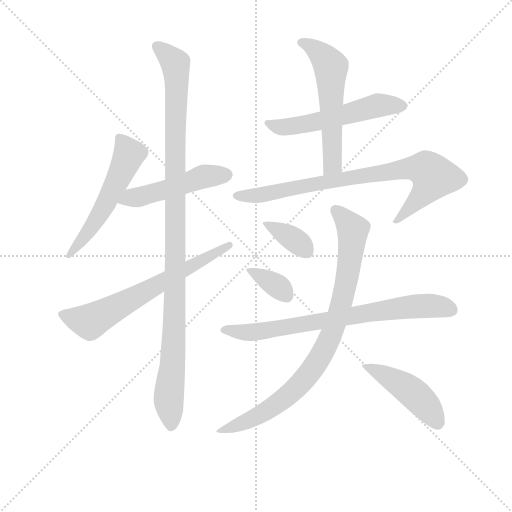
t = 0.00 s
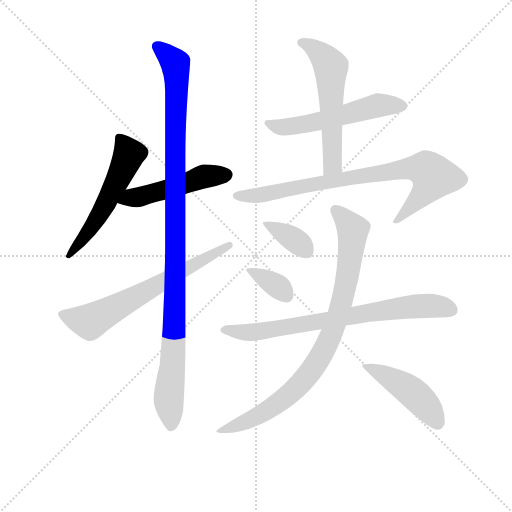
t = 1.94 s
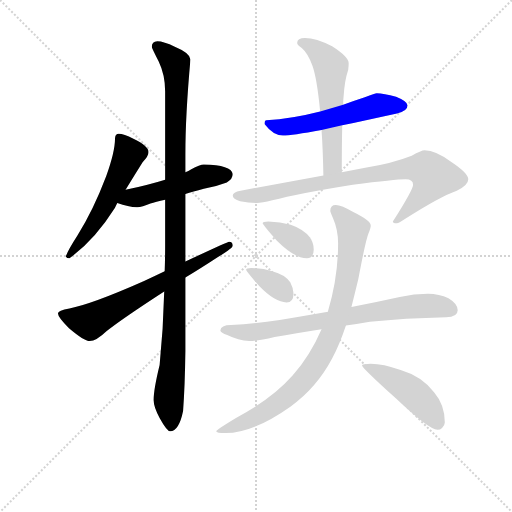
t = 3.88 s
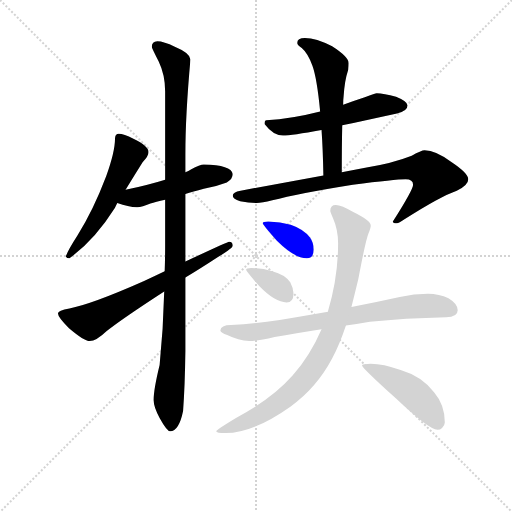
t = 5.82 s
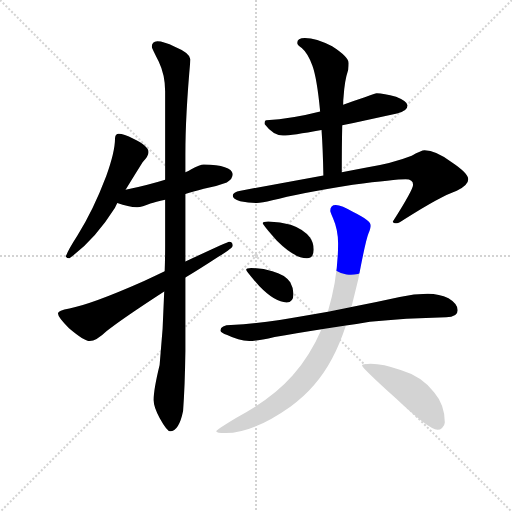
t = 7.75 s
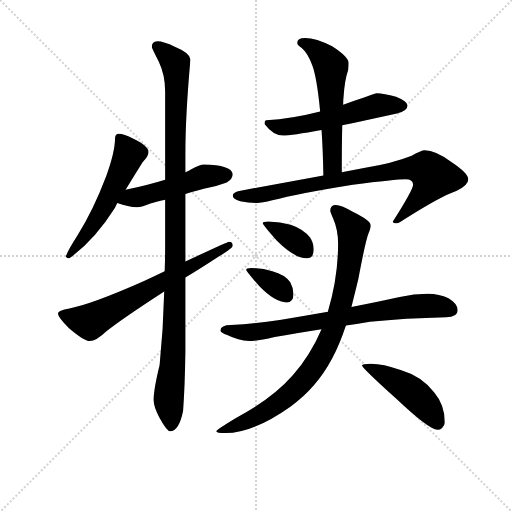
t = 9.69 s

The animated SVG that drew these frames (rendered in a browser with its animation timeline set to each time). Animation: 12 CSS @keyframes rules; one cycle of 9.69 s.

<svg version="1.1" viewBox="0 0 1024 1024" xmlns="http://www.w3.org/2000/svg">
  <g stroke="lightgray" stroke-dasharray="1,1" stroke-width="1" transform="scale(4, 4)">
    <line x1="0" y1="0" x2="256" y2="256"></line>
    <line x1="256" y1="0" x2="0" y2="256"></line>
    <line x1="128" y1="0" x2="128" y2="256"></line>
    <line x1="0" y1="128" x2="256" y2="128"></line>
  </g>
<g transform="scale(0.92, -0.92) translate(60, -900)">
   <style type="text/css">
    @keyframes keyframes0 {
      from {
       stroke: blue;
       stroke-dashoffset: 554;
       stroke-width: 128;
       }
       64% {
       animation-timing-function: step-end;
       stroke: blue;
       stroke-dashoffset: 0;
       stroke-width: 128;
       }
       to {
       stroke: black;
       stroke-width: 1024;
       }
       }
       #make-me-a-hanzi-animation-0 {
         animation: keyframes0 0.700846s both;
         animation-delay: 0.000000s;
         animation-timing-function: linear;
       }
    @keyframes keyframes1 {
      from {
       stroke: blue;
       stroke-dashoffset: 495;
       stroke-width: 128;
       }
       62% {
       animation-timing-function: step-end;
       stroke: blue;
       stroke-dashoffset: 0;
       stroke-width: 128;
       }
       to {
       stroke: black;
       stroke-width: 1024;
       }
       }
       #make-me-a-hanzi-animation-1 {
         animation: keyframes1 0.652832s both;
         animation-delay: 0.700846s;
         animation-timing-function: linear;
       }
    @keyframes keyframes2 {
      from {
       stroke: blue;
       stroke-dashoffset: 1102;
       stroke-width: 128;
       }
       78% {
       animation-timing-function: step-end;
       stroke: blue;
       stroke-dashoffset: 0;
       stroke-width: 128;
       }
       to {
       stroke: black;
       stroke-width: 1024;
       }
       }
       #make-me-a-hanzi-animation-2 {
         animation: keyframes2 1.146810s both;
         animation-delay: 1.353678s;
         animation-timing-function: linear;
       }
    @keyframes keyframes3 {
      from {
       stroke: blue;
       stroke-dashoffset: 667;
       stroke-width: 128;
       }
       68% {
       animation-timing-function: step-end;
       stroke: blue;
       stroke-dashoffset: 0;
       stroke-width: 128;
       }
       to {
       stroke: black;
       stroke-width: 1024;
       }
       }
       #make-me-a-hanzi-animation-3 {
         animation: keyframes3 0.792806s both;
         animation-delay: 2.500488s;
         animation-timing-function: linear;
       }
    @keyframes keyframes4 {
      from {
       stroke: blue;
       stroke-dashoffset: 551;
       stroke-width: 128;
       }
       64% {
       animation-timing-function: step-end;
       stroke: blue;
       stroke-dashoffset: 0;
       stroke-width: 128;
       }
       to {
       stroke: black;
       stroke-width: 1024;
       }
       }
       #make-me-a-hanzi-animation-4 {
         animation: keyframes4 0.698405s both;
         animation-delay: 3.293294s;
         animation-timing-function: linear;
       }
    @keyframes keyframes5 {
      from {
       stroke: blue;
       stroke-dashoffset: 570;
       stroke-width: 128;
       }
       65% {
       animation-timing-function: step-end;
       stroke: blue;
       stroke-dashoffset: 0;
       stroke-width: 128;
       }
       to {
       stroke: black;
       stroke-width: 1024;
       }
       }
       #make-me-a-hanzi-animation-5 {
         animation: keyframes5 0.713867s both;
         animation-delay: 3.991699s;
         animation-timing-function: linear;
       }
    @keyframes keyframes6 {
      from {
       stroke: blue;
       stroke-dashoffset: 821;
       stroke-width: 128;
       }
       73% {
       animation-timing-function: step-end;
       stroke: blue;
       stroke-dashoffset: 0;
       stroke-width: 128;
       }
       to {
       stroke: black;
       stroke-width: 1024;
       }
       }
       #make-me-a-hanzi-animation-6 {
         animation: keyframes6 0.918132s both;
         animation-delay: 4.705566s;
         animation-timing-function: linear;
       }
    @keyframes keyframes7 {
      from {
       stroke: blue;
       stroke-dashoffset: 366;
       stroke-width: 128;
       }
       54% {
       animation-timing-function: step-end;
       stroke: blue;
       stroke-dashoffset: 0;
       stroke-width: 128;
       }
       to {
       stroke: black;
       stroke-width: 1024;
       }
       }
       #make-me-a-hanzi-animation-7 {
         animation: keyframes7 0.547852s both;
         animation-delay: 5.623698s;
         animation-timing-function: linear;
       }
    @keyframes keyframes8 {
      from {
       stroke: blue;
       stroke-dashoffset: 356;
       stroke-width: 128;
       }
       54% {
       animation-timing-function: step-end;
       stroke: blue;
       stroke-dashoffset: 0;
       stroke-width: 128;
       }
       to {
       stroke: black;
       stroke-width: 1024;
       }
       }
       #make-me-a-hanzi-animation-8 {
         animation: keyframes8 0.539714s both;
         animation-delay: 6.171549s;
         animation-timing-function: linear;
       }
    @keyframes keyframes9 {
      from {
       stroke: blue;
       stroke-dashoffset: 755;
       stroke-width: 128;
       }
       71% {
       animation-timing-function: step-end;
       stroke: blue;
       stroke-dashoffset: 0;
       stroke-width: 128;
       }
       to {
       stroke: black;
       stroke-width: 1024;
       }
       }
       #make-me-a-hanzi-animation-9 {
         animation: keyframes9 0.864421s both;
         animation-delay: 6.711263s;
         animation-timing-function: linear;
       }
    @keyframes keyframes10 {
      from {
       stroke: blue;
       stroke-dashoffset: 884;
       stroke-width: 128;
       }
       74% {
       animation-timing-function: step-end;
       stroke: blue;
       stroke-dashoffset: 0;
       stroke-width: 128;
       }
       to {
       stroke: black;
       stroke-width: 1024;
       }
       }
       #make-me-a-hanzi-animation-10 {
         animation: keyframes10 0.969401s both;
         animation-delay: 7.575684s;
         animation-timing-function: linear;
       }
    @keyframes keyframes11 {
      from {
       stroke: blue;
       stroke-dashoffset: 465;
       stroke-width: 128;
       }
       60% {
       animation-timing-function: step-end;
       stroke: blue;
       stroke-dashoffset: 0;
       stroke-width: 128;
       }
       to {
       stroke: black;
       stroke-width: 1024;
       }
       }
       #make-me-a-hanzi-animation-11 {
         animation: keyframes11 0.628418s both;
         animation-delay: 8.545085s;
         animation-timing-function: linear;
       }
</style>
<path d="M 198.0 609.5 Q 195.0 609.5 192.0 606.5 Q 190.0 602.5 190.0 598.5 Q 190.0 570.5 171.0 517.5 Q 143.0 443.5 108.0 387.5 Q 88.0 356.5 83.0 342.5 Q 85.0 338.5 91.0 338.5 Q 146.0 378.5 190.0 448.5 Q 192.0 452.5 195.0 458.5 L 213.0 487.5 Q 233.0 520.5 250.0 547.5 Q 263.0 560.5 263.0 569.5 Q 263.0 582.5 230.0 598.5 Q 209.0 609.5 198.0 609.5 Z" fill="lightgray"></path> 
<path d="M 195.0 458.5 Q 219.0 449.5 238.0 449.5 Q 249.0 449.5 267.0 457.5 Q 278.0 460.5 299.0 465.5 L 343.0 478.5 Q 359.0 482.5 383.0 489.5 Q 406.0 493.5 433.0 503.5 Q 446.0 510.5 446.0 521.5 Q 443.0 541.5 383.0 542.5 Q 375.0 542.5 355.0 531.5 Q 350.0 528.5 343.0 525.5 L 299.0 509.5 Q 264.0 498.5 213.0 487.5 C 184.0 481.5 167.0 468.5 195.0 458.5 Z" fill="lightgray"></path> 
<path d="M 299.0 465.5 L 299.0 365.5 Q 299.0 338.5 298.0 310.5 L 297.0 266.5 Q 295.0 184.5 287.0 106.5 Q 274.0 53.5 274.0 30.5 Q 274.0 15.5 287.0 -8.5 Q 303.0 -37.5 310.0 -37.5 Q 329.0 -37.5 338.0 6.5 Q 342.0 60.5 343.0 136.5 L 343.0 296.5 L 343.0 331.5 L 343.0 478.5 L 343.0 525.5 L 343.0 564.5 Q 343.0 649.5 354.0 770.5 Q 354.0 784.5 320.0 798.5 Q 296.0 810.5 282.0 810.5 Q 270.0 809.5 270.0 798.5 Q 270.0 795.5 285.0 766.5 Q 299.0 737.5 299.0 701.5 L 299.0 509.5 L 299.0 465.5 Z" fill="lightgray"></path> 
<path d="M 298.0 310.5 Q 277.0 300.5 252.0 288.5 Q 139.0 238.5 91.0 229.5 Q 66.0 225.5 66.0 218.5 Q 66.0 210.5 90.0 186.5 Q 123.0 158.5 135.0 158.5 Q 149.0 158.5 172.0 180.5 Q 206.0 207.5 297.0 266.5 L 343.0 296.5 Q 375.0 315.5 413.0 340.5 Q 446.0 360.5 446.0 365.5 Q 446.0 374.5 438.0 374.5 Q 435.0 374.5 343.0 331.5 L 298.0 310.5 Z" fill="lightgray"></path> 
<path d="M 759.0 697.5 Q 756.0 697.5 733.0 688.5 Q 709.0 680.5 686.0 672.5 L 636.0 657.5 Q 574.0 641.5 519.0 638.5 Q 515.0 638.5 515.0 630.5 Q 534.0 605.5 555.0 605.5 Q 574.0 605.5 639.0 617.5 L 684.0 627.5 Q 734.0 638.5 803.0 653.5 Q 826.0 658.5 826.0 670.5 Q 826.0 679.5 801.0 689.5 Q 774.0 697.5 759.0 697.5 Z" fill="lightgray"></path> 
<path d="M 686.0 672.5 Q 686.0 682.5 687.0 690.5 Q 689.0 724.5 697.0 748.5 Q 698.0 757.5 698.0 762.5 Q 698.0 776.5 662.0 799.5 Q 627.0 817.5 603.0 817.5 Q 586.0 817.5 586.0 806.5 Q 586.0 802.5 596.0 795.5 Q 609.0 784.5 619.0 757.5 Q 629.0 730.5 636.0 657.5 L 639.0 617.5 Q 642.0 575.5 643.0 518.5 C 644.0 488.5 683.0 495.5 683.0 525.5 Q 683.0 585.5 684.0 627.5 L 686.0 672.5 Z" fill="lightgray"></path> 
<path d="M 643.0 518.5 L 463.0 485.5 Q 446.0 482.5 446.0 474.5 Q 446.0 467.5 462.0 462.5 Q 481.0 458.5 498.0 458.5 Q 509.0 458.5 532.0 464.5 Q 588.0 479.5 707.0 498.5 Q 799.0 510.5 822.0 510.5 Q 838.0 510.5 838.0 498.5 Q 838.0 487.5 794.0 418.5 Q 794.0 414.5 803.0 414.5 Q 806.0 414.5 821.0 424.5 Q 898.0 473.5 933.0 485.5 Q 958.0 497.5 958.0 510.5 Q 958.0 523.5 922.0 547.5 Q 887.0 573.5 863.0 573.5 Q 856.0 573.5 835.0 561.5 Q 792.0 544.5 734.0 535.5 L 683.0 525.5 L 643.0 518.5 Z" fill="lightgray"></path> 
<path d="M 523.0 418.5 Q 511.0 418.5 511.0 414.5 Q 511.0 411.5 542.0 376.5 Q 580.0 338.5 607.0 338.5 Q 622.0 338.5 622.0 357.5 Q 622.0 371.5 614.0 383.5 Q 601.0 401.5 572.0 411.5 Q 550.0 417.5 523.0 418.5 Z" fill="lightgray"></path> 
<path d="M 486.0 317.5 Q 475.0 317.5 475.0 313.5 Q 475.0 310.5 504.0 277.5 Q 538.0 242.5 563.0 242.5 Q 578.0 242.5 578.0 261.5 Q 578.0 273.5 571.0 286.5 Q 559.0 303.5 532.0 310.5 Q 512.0 316.5 486.0 317.5 Z" fill="lightgray"></path> 
<path d="M 870.0 261.5 Q 840.0 261.5 809.0 254.5 Q 754.0 242.5 704.0 232.5 L 653.0 222.5 Q 596.0 212.5 548.0 204.5 Q 497.0 196.5 442.0 193.5 Q 420.0 193.5 419.0 181.5 Q 420.0 176.5 434.0 171.5 Q 458.0 159.5 482.0 158.5 Q 499.0 158.5 537.0 167.5 Q 582.0 175.5 639.0 184.5 L 692.0 192.5 Q 717.0 195.5 744.0 200.5 Q 820.0 208.5 910.0 210.5 Q 935.0 210.5 935.0 225.5 Q 935.0 239.5 915.0 251.5 Q 895.0 261.5 870.0 261.5 Z" fill="lightgray"></path> 
<path d="M 704.0 232.5 Q 711.0 260.5 719.0 293.5 Q 735.0 378.5 741.0 392.5 Q 746.0 404.5 746.0 409.5 Q 746.0 420.5 709.0 438.5 Q 682.0 454.5 670.0 454.5 Q 658.0 454.5 658.0 441.5 Q 658.0 439.5 664.0 425.5 Q 675.0 400.5 675.0 370.5 Q 675.0 297.5 653.0 223.5 L 653.0 222.5 L 639.0 184.5 Q 615.0 128.5 576.0 83.5 Q 531.0 32.5 453.0 -8.5 Q 410.0 -34.5 410.0 -37.5 Q 410.0 -41.5 431.0 -41.5 Q 490.0 -41.5 572.0 16.5 Q 628.0 56.5 662.0 120.5 Q 678.0 150.5 692.0 192.5 L 704.0 232.5 Z" fill="lightgray"></path> 
<path d="M 746.0 109.5 Q 727.0 109.5 727.0 105.5 Q 727.0 100.5 801.0 33.5 Q 873.0 -34.5 891.0 -34.5 Q 897.0 -34.5 901.0 -30.5 Q 907.0 -24.5 907.0 -18.5 Q 907.0 19.5 884.0 46.5 Q 858.0 81.5 811.0 95.5 Q 773.0 109.5 746.0 109.5 Z" fill="lightgray"></path> 
      <clipPath id="make-me-a-hanzi-clip-0">
      <path d="M 198.0 609.5 Q 195.0 609.5 192.0 606.5 Q 190.0 602.5 190.0 598.5 Q 190.0 570.5 171.0 517.5 Q 143.0 443.5 108.0 387.5 Q 88.0 356.5 83.0 342.5 Q 85.0 338.5 91.0 338.5 Q 146.0 378.5 190.0 448.5 Q 192.0 452.5 195.0 458.5 L 213.0 487.5 Q 233.0 520.5 250.0 547.5 Q 263.0 560.5 263.0 569.5 Q 263.0 582.5 230.0 598.5 Q 209.0 609.5 198.0 609.5 Z" fill="lightgray"></path>
      </clipPath>
      <path clip-path="url(#make-me-a-hanzi-clip-0)" d="M 199.0 600.5 L 219.0 559.5 L 161.0 439.5 L 89.0 344.5 " fill="none" id="make-me-a-hanzi-animation-0" stroke-dasharray="426 852" stroke-linecap="round"></path>

      <clipPath id="make-me-a-hanzi-clip-1">
      <path d="M 195.0 458.5 Q 219.0 449.5 238.0 449.5 Q 249.0 449.5 267.0 457.5 Q 278.0 460.5 299.0 465.5 L 343.0 478.5 Q 359.0 482.5 383.0 489.5 Q 406.0 493.5 433.0 503.5 Q 446.0 510.5 446.0 521.5 Q 443.0 541.5 383.0 542.5 Q 375.0 542.5 355.0 531.5 Q 350.0 528.5 343.0 525.5 L 299.0 509.5 Q 264.0 498.5 213.0 487.5 C 184.0 481.5 167.0 468.5 195.0 458.5 Z" fill="lightgray"></path>
      </clipPath>
      <path clip-path="url(#make-me-a-hanzi-clip-1)" d="M 204.0 459.5 L 393.0 518.5 L 434.0 519.5 " fill="none" id="make-me-a-hanzi-animation-1" stroke-dasharray="367 734" stroke-linecap="round"></path>

      <clipPath id="make-me-a-hanzi-clip-2">
      <path d="M 299.0 465.5 L 299.0 365.5 Q 299.0 338.5 298.0 310.5 L 297.0 266.5 Q 295.0 184.5 287.0 106.5 Q 274.0 53.5 274.0 30.5 Q 274.0 15.5 287.0 -8.5 Q 303.0 -37.5 310.0 -37.5 Q 329.0 -37.5 338.0 6.5 Q 342.0 60.5 343.0 136.5 L 343.0 296.5 L 343.0 331.5 L 343.0 478.5 L 343.0 525.5 L 343.0 564.5 Q 343.0 649.5 354.0 770.5 Q 354.0 784.5 320.0 798.5 Q 296.0 810.5 282.0 810.5 Q 270.0 809.5 270.0 798.5 Q 270.0 795.5 285.0 766.5 Q 299.0 737.5 299.0 701.5 L 299.0 509.5 L 299.0 465.5 Z" fill="lightgray"></path>
      </clipPath>
      <path clip-path="url(#make-me-a-hanzi-clip-2)" d="M 281.0 799.5 L 322.0 761.5 L 324.0 725.5 L 319.0 187.5 L 307.0 43.5 L 312.0 -27.5 " fill="none" id="make-me-a-hanzi-animation-2" stroke-dasharray="974 1948" stroke-linecap="round"></path>

      <clipPath id="make-me-a-hanzi-clip-3">
      <path d="M 298.0 310.5 Q 277.0 300.5 252.0 288.5 Q 139.0 238.5 91.0 229.5 Q 66.0 225.5 66.0 218.5 Q 66.0 210.5 90.0 186.5 Q 123.0 158.5 135.0 158.5 Q 149.0 158.5 172.0 180.5 Q 206.0 207.5 297.0 266.5 L 343.0 296.5 Q 375.0 315.5 413.0 340.5 Q 446.0 360.5 446.0 365.5 Q 446.0 374.5 438.0 374.5 Q 435.0 374.5 343.0 331.5 L 298.0 310.5 Z" fill="lightgray"></path>
      </clipPath>
      <path clip-path="url(#make-me-a-hanzi-clip-3)" d="M 73.0 217.5 L 98.0 207.5 L 140.0 202.5 L 439.0 367.5 " fill="none" id="make-me-a-hanzi-animation-3" stroke-dasharray="539 1078" stroke-linecap="round"></path>

      <clipPath id="make-me-a-hanzi-clip-4">
      <path d="M 759.0 697.5 Q 756.0 697.5 733.0 688.5 Q 709.0 680.5 686.0 672.5 L 636.0 657.5 Q 574.0 641.5 519.0 638.5 Q 515.0 638.5 515.0 630.5 Q 534.0 605.5 555.0 605.5 Q 574.0 605.5 639.0 617.5 L 684.0 627.5 Q 734.0 638.5 803.0 653.5 Q 826.0 658.5 826.0 670.5 Q 826.0 679.5 801.0 689.5 Q 774.0 697.5 759.0 697.5 Z" fill="lightgray"></path>
      </clipPath>
      <path clip-path="url(#make-me-a-hanzi-clip-4)" d="M 527.0 629.5 L 551.0 623.5 L 577.0 625.5 L 626.0 633.5 L 762.0 671.5 L 815.0 669.5 " fill="none" id="make-me-a-hanzi-animation-4" stroke-dasharray="423 846" stroke-linecap="round"></path>

      <clipPath id="make-me-a-hanzi-clip-5">
      <path d="M 686.0 672.5 Q 686.0 682.5 687.0 690.5 Q 689.0 724.5 697.0 748.5 Q 698.0 757.5 698.0 762.5 Q 698.0 776.5 662.0 799.5 Q 627.0 817.5 603.0 817.5 Q 586.0 817.5 586.0 806.5 Q 586.0 802.5 596.0 795.5 Q 609.0 784.5 619.0 757.5 Q 629.0 730.5 636.0 657.5 L 639.0 617.5 Q 642.0 575.5 643.0 518.5 C 644.0 488.5 683.0 495.5 683.0 525.5 Q 683.0 585.5 684.0 627.5 L 686.0 672.5 Z" fill="lightgray"></path>
      </clipPath>
      <path clip-path="url(#make-me-a-hanzi-clip-5)" d="M 597.0 806.5 L 630.0 789.5 L 659.0 752.5 L 663.0 550.5 L 648.0 526.5 " fill="none" id="make-me-a-hanzi-animation-5" stroke-dasharray="442 884" stroke-linecap="round"></path>

      <clipPath id="make-me-a-hanzi-clip-6">
      <path d="M 643.0 518.5 L 463.0 485.5 Q 446.0 482.5 446.0 474.5 Q 446.0 467.5 462.0 462.5 Q 481.0 458.5 498.0 458.5 Q 509.0 458.5 532.0 464.5 Q 588.0 479.5 707.0 498.5 Q 799.0 510.5 822.0 510.5 Q 838.0 510.5 838.0 498.5 Q 838.0 487.5 794.0 418.5 Q 794.0 414.5 803.0 414.5 Q 806.0 414.5 821.0 424.5 Q 898.0 473.5 933.0 485.5 Q 958.0 497.5 958.0 510.5 Q 958.0 523.5 922.0 547.5 Q 887.0 573.5 863.0 573.5 Q 856.0 573.5 835.0 561.5 Q 792.0 544.5 734.0 535.5 L 683.0 525.5 L 643.0 518.5 Z" fill="lightgray"></path>
      </clipPath>
      <path clip-path="url(#make-me-a-hanzi-clip-6)" d="M 453.0 474.5 L 509.0 476.5 L 823.0 533.5 L 867.0 531.5 L 883.0 516.5 L 876.0 501.5 L 824.0 440.5 L 802.0 424.5 " fill="none" id="make-me-a-hanzi-animation-6" stroke-dasharray="693 1386" stroke-linecap="round"></path>

      <clipPath id="make-me-a-hanzi-clip-7">
      <path d="M 523.0 418.5 Q 511.0 418.5 511.0 414.5 Q 511.0 411.5 542.0 376.5 Q 580.0 338.5 607.0 338.5 Q 622.0 338.5 622.0 357.5 Q 622.0 371.5 614.0 383.5 Q 601.0 401.5 572.0 411.5 Q 550.0 417.5 523.0 418.5 Z" fill="lightgray"></path>
      </clipPath>
      <path clip-path="url(#make-me-a-hanzi-clip-7)" d="M 517.0 415.5 L 580.0 378.5 L 607.0 353.5 " fill="none" id="make-me-a-hanzi-animation-7" stroke-dasharray="238 476" stroke-linecap="round"></path>

      <clipPath id="make-me-a-hanzi-clip-8">
      <path d="M 486.0 317.5 Q 475.0 317.5 475.0 313.5 Q 475.0 310.5 504.0 277.5 Q 538.0 242.5 563.0 242.5 Q 578.0 242.5 578.0 261.5 Q 578.0 273.5 571.0 286.5 Q 559.0 303.5 532.0 310.5 Q 512.0 316.5 486.0 317.5 Z" fill="lightgray"></path>
      </clipPath>
      <path clip-path="url(#make-me-a-hanzi-clip-8)" d="M 481.0 313.5 L 541.0 279.5 L 563.0 257.5 " fill="none" id="make-me-a-hanzi-animation-8" stroke-dasharray="228 456" stroke-linecap="round"></path>

      <clipPath id="make-me-a-hanzi-clip-9">
      <path d="M 870.0 261.5 Q 840.0 261.5 809.0 254.5 Q 754.0 242.5 704.0 232.5 L 653.0 222.5 Q 596.0 212.5 548.0 204.5 Q 497.0 196.5 442.0 193.5 Q 420.0 193.5 419.0 181.5 Q 420.0 176.5 434.0 171.5 Q 458.0 159.5 482.0 158.5 Q 499.0 158.5 537.0 167.5 Q 582.0 175.5 639.0 184.5 L 692.0 192.5 Q 717.0 195.5 744.0 200.5 Q 820.0 208.5 910.0 210.5 Q 935.0 210.5 935.0 225.5 Q 935.0 239.5 915.0 251.5 Q 895.0 261.5 870.0 261.5 Z" fill="lightgray"></path>
      </clipPath>
      <path clip-path="url(#make-me-a-hanzi-clip-9)" d="M 426.0 183.5 L 508.0 179.5 L 836.0 233.5 L 876.0 235.5 L 920.0 226.5 " fill="none" id="make-me-a-hanzi-animation-9" stroke-dasharray="627 1254" stroke-linecap="round"></path>

      <clipPath id="make-me-a-hanzi-clip-10">
      <path d="M 704.0 232.5 Q 711.0 260.5 719.0 293.5 Q 735.0 378.5 741.0 392.5 Q 746.0 404.5 746.0 409.5 Q 746.0 420.5 709.0 438.5 Q 682.0 454.5 670.0 454.5 Q 658.0 454.5 658.0 441.5 Q 658.0 439.5 664.0 425.5 Q 675.0 400.5 675.0 370.5 Q 675.0 297.5 653.0 223.5 L 653.0 222.5 L 639.0 184.5 Q 615.0 128.5 576.0 83.5 Q 531.0 32.5 453.0 -8.5 Q 410.0 -34.5 410.0 -37.5 Q 410.0 -41.5 431.0 -41.5 Q 490.0 -41.5 572.0 16.5 Q 628.0 56.5 662.0 120.5 Q 678.0 150.5 692.0 192.5 L 704.0 232.5 Z" fill="lightgray"></path>
      </clipPath>
      <path clip-path="url(#make-me-a-hanzi-clip-10)" d="M 669.0 443.5 L 705.0 405.5 L 707.0 391.5 L 684.0 245.5 L 650.0 149.5 L 613.0 89.5 L 552.0 28.5 L 483.0 -13.5 L 413.0 -37.5 " fill="none" id="make-me-a-hanzi-animation-10" stroke-dasharray="756 1512" stroke-linecap="round"></path>

      <clipPath id="make-me-a-hanzi-clip-11">
      <path d="M 746.0 109.5 Q 727.0 109.5 727.0 105.5 Q 727.0 100.5 801.0 33.5 Q 873.0 -34.5 891.0 -34.5 Q 897.0 -34.5 901.0 -30.5 Q 907.0 -24.5 907.0 -18.5 Q 907.0 19.5 884.0 46.5 Q 858.0 81.5 811.0 95.5 Q 773.0 109.5 746.0 109.5 Z" fill="lightgray"></path>
      </clipPath>
      <path clip-path="url(#make-me-a-hanzi-clip-11)" d="M 730.0 105.5 L 783.0 81.5 L 838.0 45.5 L 875.0 7.5 L 891.0 -20.5 " fill="none" id="make-me-a-hanzi-animation-11" stroke-dasharray="337 674" stroke-linecap="round"></path>

</g>
</svg>
